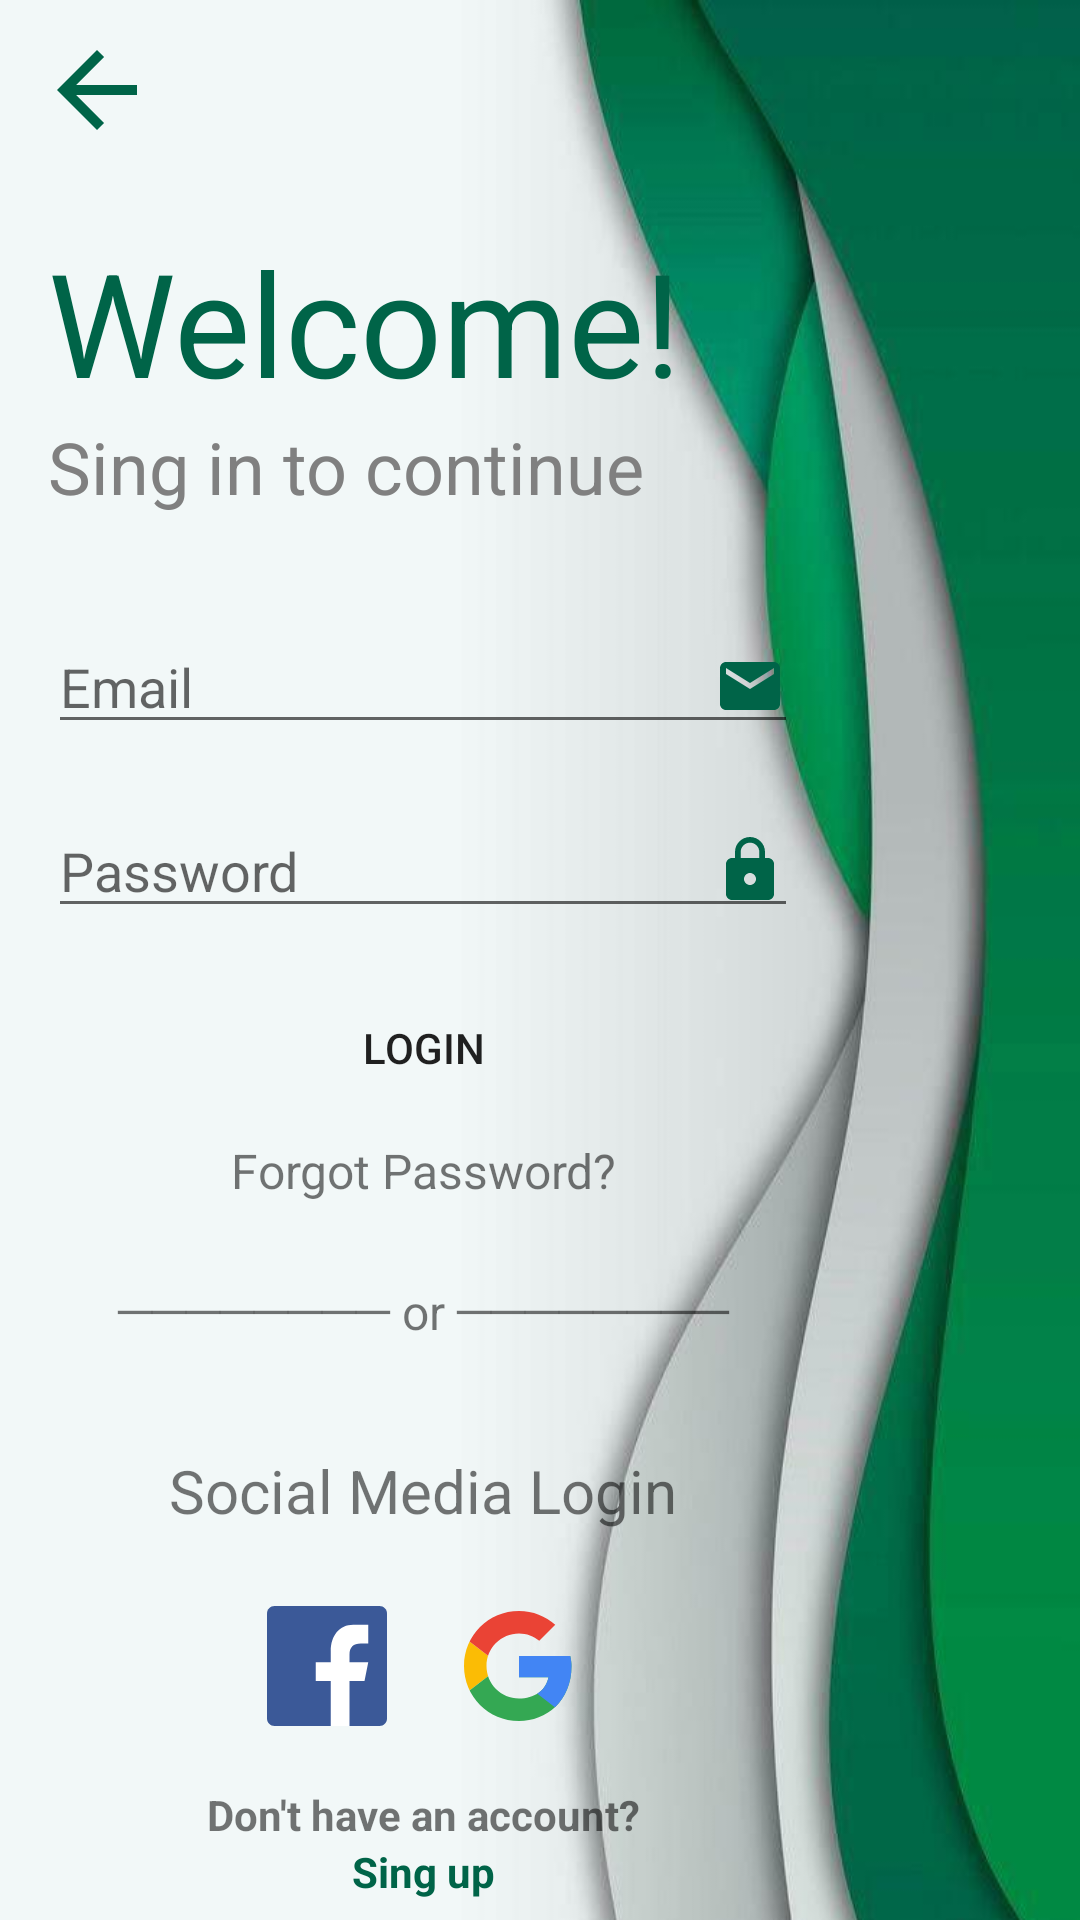

The Android layout XML behind this screen, and the referenced resources:
<!-- AndroidManifest.xml: application theme Theme.InAnyPlace -->
<!-- res/layout/fragment_login.xml -->
<?xml version="1.0" encoding="utf-8"?>
<LinearLayout xmlns:android="http://schemas.android.com/apk/res/android"
    xmlns:app="http://schemas.android.com/apk/res-auto"
    android:layout_width="match_parent"
    android:layout_height="match_parent"
    android:background="@drawable/background_login"
    android:orientation="vertical"
    android:paddingLeft="16dp"
    android:paddingRight="16dp">

    <ImageButton
        android:id="@+id/button_back_login"
        android:layout_width="wrap_content"
        android:layout_height="wrap_content"
        android:layout_marginLeft="-4dp"
        android:layout_marginTop="10dp"
        android:background="@color/transparent"
        android:src="@drawable/ic_baseline_arrow_back_dark_green_24" />

    <TextView
        android:layout_width="wrap_content"
        android:layout_height="wrap_content"
        android:text="Welcome!"
        android:layout_marginTop="25dp"
        android:textColor="@color/dark_green"
        android:textSize="48dp" />

    <TextView
        android:layout_width="wrap_content"
        android:layout_height="wrap_content"
        android:text="Sing in to continue"
        android:textColor="@color/default_gray"
        android:textSize="24dp" />

    <EditText
        android:id="@+id/email_login_edit_text"
        android:layout_width="250dp"
        android:layout_height="wrap_content"
        android:layout_marginTop="35dp"
        android:drawableRight="@drawable/ic_baseline_email_24"
        android:hint="Email"
        android:inputType="textEmailAddress"
        android:textColor="@color/default_gray" />

    <EditText
        android:id="@+id/password_login_edit_text"
        android:layout_width="250dp"
        android:layout_height="wrap_content"
        android:layout_marginTop="20dp"
        android:drawableRight="@drawable/ic_baseline_lock_24"
        android:hint="Password"
        android:inputType="textPassword"
        android:textColor="@color/default_gray" />

    <Button
        android:id="@+id/login_button"
        android:layout_width="250dp"
        android:layout_height="40dp"
        android:layout_marginTop="20dp"
        android:background="@drawable/button_round"
        android:src="@drawable/ic_baseline_arrow_forward_24"
        android:text="Login"
        app:backgroundTint="@color/dark_green" />

    <TextView
        android:id="@+id/go_to_reset_text_view"
        android:layout_width="250dp"
        android:layout_height="wrap_content"
        android:layout_marginTop="10dp"
        android:text="Forgot Password?"
        android:textAlignment="center"
        android:textSize="16dp" />

    <TextView
        android:layout_width="250dp"
        android:layout_height="wrap_content"
        android:layout_marginTop="25dp"
        android:text="──────── or ────────"
        android:textAlignment="center"
        android:textSize="16dp" />

    <TextView
        android:layout_width="250dp"
        android:layout_height="wrap_content"
        android:layout_marginTop="35dp"
        android:text="Social Media Login"
        android:textAlignment="center"
        android:textSize="20dp" />


    <LinearLayout
        android:layout_width="250dp"
        android:layout_height="wrap_content"
        android:layout_marginTop="15dp"
        android:gravity="center"
        android:orientation="horizontal">

        <ImageButton
            android:id="@+id/login_fb_custom_button"
            android:layout_width="wrap_content"
            android:layout_height="wrap_content"

            android:backgroundTint="@color/transparent"
            android:src="@drawable/ic_facebook" />

        <com.facebook.login.widget.LoginButton
            android:id="@+id/login_fb_button"
            android:layout_width="match_parent"
            android:layout_height="wrap_content"
            android:visibility="gone" />

        <ImageButton
            android:id="@+id/login_google_custom_button"
            android:layout_width="wrap_content"
            android:layout_height="wrap_content"
            android:layout_gravity="center"
            android:backgroundTint="@color/transparent"
            android:src="@drawable/ic_google"
            android:textColor="@color/white" />

    </LinearLayout>

    <TextView
        android:layout_width="250dp"
        android:layout_height="wrap_content"
        android:layout_alignParentLeft="true"
        android:layout_marginTop="10dp"
        android:text="Don't have an account?"
        android:textAlignment="center"
        android:textSize="14dp"
        android:textStyle="bold" />

    <TextView
        android:id="@+id/go_to_register_text_view"
        android:layout_width="250dp"
        android:layout_height="wrap_content"
        android:layout_alignParentLeft="true"
        android:text="Sing up"
        android:textAlignment="center"
        android:textColor="@color/dark_green"
        android:textSize="14dp"
        android:textStyle="bold" />

</LinearLayout>
<!-- resources referenced by this layout -->
<resources>
  <color name="dark_green">#006448</color>
  <color name="default_gray">#808080</color>
  <color name="transparent">#00FFFFFF</color>
  <color name="white">#FFFFFFFF</color>
  <!-- drawable ic_baseline_arrow_back_dark_green_24 (drawable) -->
  <vector xmlns:android="http://schemas.android.com/apk/res/android"
      android:width="40dp"
      android:height="40dp"
      android:autoMirrored="true"
      android:tint="#006448"
      android:viewportWidth="24"
      android:viewportHeight="24">
      <path
          android:fillColor="@android:color/white"
          android:pathData="M20,11H7.83l5.59,-5.59L12,4l-8,8 8,8 1.41,-1.41L7.83,13H20v-2z" />
  </vector>
  <!-- drawable ic_baseline_email_24 (drawable) -->
  <vector xmlns:android="http://schemas.android.com/apk/res/android"
      android:width="24dp"
      android:height="24dp"
      android:viewportWidth="24"
      android:viewportHeight="24"
      android:tint="@color/dark_green">
    <path
        android:fillColor="@android:color/white"
        android:pathData="M20,4L4,4c-1.1,0 -1.99,0.9 -1.99,2L2,18c0,1.1 0.9,2 2,2h16c1.1,0 2,-0.9 2,-2L22,6c0,-1.1 -0.9,-2 -2,-2zM20,8l-8,5 -8,-5L4,6l8,5 8,-5v2z"/>
  </vector>
  <!-- drawable ic_baseline_lock_24 (drawable) -->
  <vector xmlns:android="http://schemas.android.com/apk/res/android"
      android:width="24dp"
      android:height="24dp"
      android:viewportWidth="24"
      android:viewportHeight="24"
      android:tint="@color/dark_green">
    <path
        android:fillColor="@android:color/white"
        android:pathData="M18,8h-1L17,6c0,-2.76 -2.24,-5 -5,-5S7,3.24 7,6v2L6,8c-1.1,0 -2,0.9 -2,2v10c0,1.1 0.9,2 2,2h12c1.1,0 2,-0.9 2,-2L20,10c0,-1.1 -0.9,-2 -2,-2zM12,17c-1.1,0 -2,-0.9 -2,-2s0.9,-2 2,-2 2,0.9 2,2 -0.9,2 -2,2zM15.1,8L8.9,8L8.9,6c0,-1.71 1.39,-3.1 3.1,-3.1 1.71,0 3.1,1.39 3.1,3.1v2z"/>
  </vector>
  <!-- drawable ic_facebook (drawable) -->
  <vector xmlns:android="http://schemas.android.com/apk/res/android"
      android:width="40dp"
      android:height="40dp"
      android:viewportWidth="32"
      android:viewportHeight="32">
      <path
          android:fillColor="#3B5998"
          android:pathData="M32,30c0,1.104 -0.896,2 -2,2H2c-1.104,0 -2,-0.896 -2,-2V2c0,-1.104 0.896,-2 2,-2h28c1.104,0 2,0.896 2,2V30z" />
      <path
          android:fillColor="#FFFFFF"
          android:pathData="M22,32V20h4l1,-5h-5v-2c0,-2 1.002,-3 3,-3h2V5c-1,0 -2.24,0 -4,0c-3.675,0 -6,2.881 -6,7v3h-4v5h4v12H22z" />
  </vector>
  <style name="Theme.InAnyPlace" parent="Theme.MaterialComponents.DayNight.NoActionBar">
          
          <item name="colorPrimary">@color/dark_green</item>
          <item name="colorPrimaryVariant">@color/black</item>
          <item name="colorOnPrimary">@color/white</item>
          
          <item name="colorSecondary">@color/dark_green</item>
          <item name="colorSecondaryVariant">@color/dark_green</item>
          <item name="colorOnSecondary">@color/white</item>
          
          <item name="android:statusBarColor" tools:targetApi="l">?attr/colorPrimaryVariant</item>
          
      </style>
  <color name="black">#FF000000</color>
</resources>
